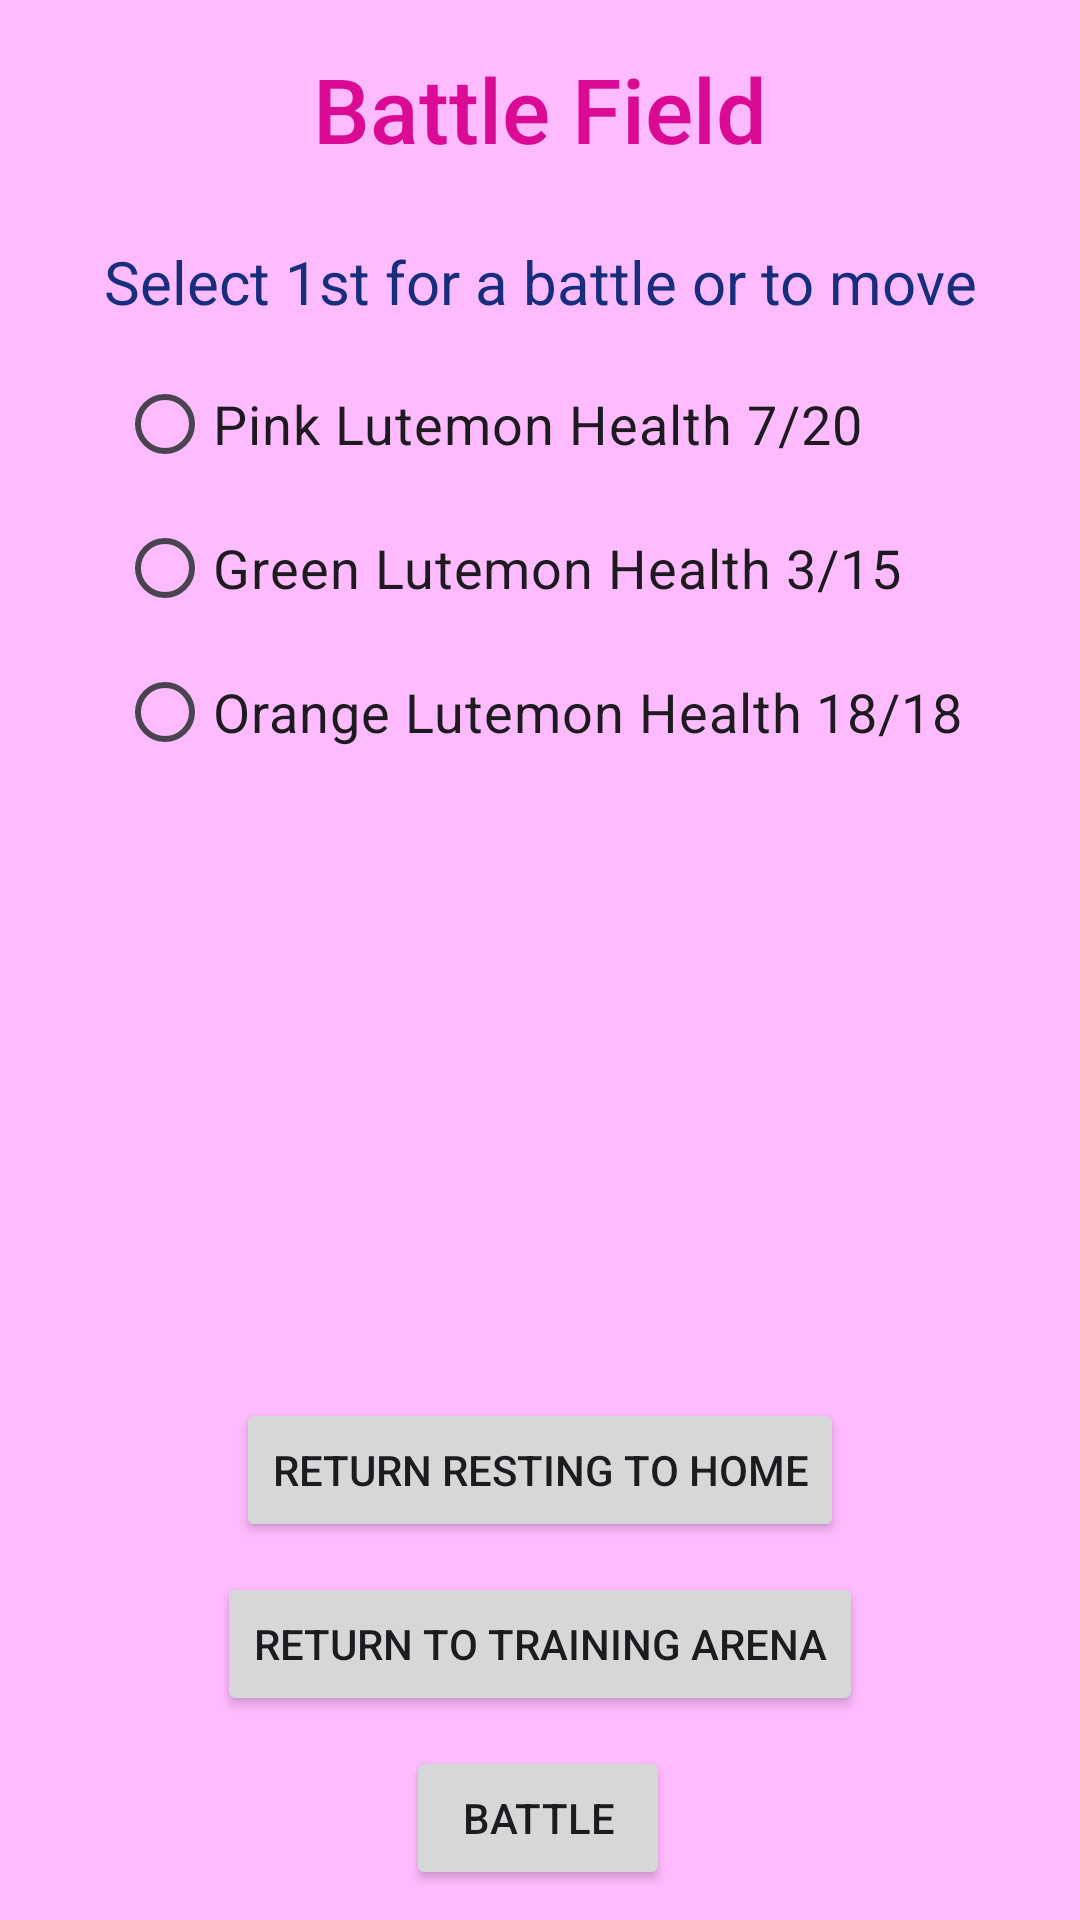

This screen was rendered from an Android layout file. Write that file and the resources it references.
<!-- AndroidManifest.xml: application theme Theme.Lutemon3033v2 -->
<!-- res/layout/fragment_battle.xml -->
<?xml version="1.0" encoding="utf-8"?>
<FrameLayout xmlns:android="http://schemas.android.com/apk/res/android"
    xmlns:app="http://schemas.android.com/apk/res-auto"
    xmlns:tools="http://schemas.android.com/tools"
    android:layout_width="match_parent"
    android:layout_height="match_parent"
    tools:context=".fragments.FragmentBattle"
    android:background="@color/lightpink" >

    <androidx.constraintlayout.widget.ConstraintLayout
        android:id="@+id/constBattle"
        android:layout_width="match_parent"
        android:layout_height="match_parent">


        <TextView
            android:id="@+id/txtBattleHeader"
            android:layout_width="wrap_content"
            android:layout_height="wrap_content"
            android:layout_gravity="top"
            android:layout_marginTop="16dp"
            android:fontFamily="sans-serif-medium"
            android:text="Battle Field"
            android:textColor="@color/mediumpink"
            android:textSize="30sp"
            app:layout_constraintEnd_toEndOf="parent"
            app:layout_constraintStart_toStartOf="parent"
            app:layout_constraintTop_toTopOf="parent" />

        <TextView
            android:id="@+id/txtBattleInfo"
            android:layout_width="wrap_content"
            android:layout_height="wrap_content"
            android:layout_marginTop="24dp"
            android:text="Select 1st for a battle or to move"
            android:textColor="@color/mediumblue"
            android:textSize="20sp"
            app:layout_constraintEnd_toEndOf="parent"
            app:layout_constraintStart_toStartOf="parent"
            app:layout_constraintTop_toBottomOf="@+id/txtBattleHeader" />

        <RadioGroup
            android:id="@+id/radioGroupBattle"
            android:layout_width="wrap_content"
            android:layout_height="wrap_content"
            android:layout_marginTop="10dp"
            app:layout_constraintEnd_toEndOf="parent"
            app:layout_constraintStart_toStartOf="parent"
            app:layout_constraintTop_toBottomOf="@+id/txtBattleInfo">

            <RadioButton
                android:id="@+id/rbBattleLutemon1"
                style="@style/RadioButton"
                android:layout_width="match_parent"
                android:layout_height="wrap_content"
                android:text="Pink Lutemon Health 7/20" />

            <RadioButton
                android:id="@+id/rbBattleLutemon2"
                style="@style/RadioButton"
                android:layout_width="match_parent"
                android:layout_height="wrap_content"
                android:text="Green Lutemon Health 3/15" />

            <RadioButton
                android:id="@+id/rbBattleLutemon3"
                style="@style/RadioButton"
                android:layout_width="match_parent"
                android:layout_height="wrap_content"
                android:text="Orange Lutemon Health 18/18" />
        </RadioGroup>

        <Button
            android:id="@+id/btnReturnResting"
            android:layout_width="wrap_content"
            android:layout_height="wrap_content"
            android:layout_marginBottom="10dp"
            android:text="Return Resting to Home"
            app:layout_constraintBottom_toTopOf="@+id/btnReturnTraining"
            app:layout_constraintEnd_toEndOf="parent"
            app:layout_constraintStart_toStartOf="parent" />

        <Button
            android:id="@+id/btnReturnTraining"
            android:layout_width="wrap_content"
            android:layout_height="wrap_content"
            android:layout_marginBottom="10dp"
            android:text="Return to Training Arena"
            app:layout_constraintBottom_toTopOf="@+id/btnBattle"
            app:layout_constraintEnd_toEndOf="parent"
            app:layout_constraintStart_toStartOf="parent" />

        <Button
            android:id="@+id/btnBattle"
            android:layout_width="wrap_content"
            android:layout_height="wrap_content"
            android:layout_marginBottom="10dp"
            android:text="Battle"
            app:layout_constraintBottom_toBottomOf="parent"
            app:layout_constraintEnd_toEndOf="parent"
            app:layout_constraintHorizontal_bias="0.498"
            app:layout_constraintStart_toStartOf="parent" />

    </androidx.constraintlayout.widget.ConstraintLayout>

</FrameLayout>
<!-- resources referenced by this layout -->
<resources>
  <color name="lightpink">#FFBBFF</color>
  <color name="mediumblue">#FF182E7C</color>
  <color name="mediumpink">#DA0A94</color>
  <style name="RadioButton" parent="TextAppearance.AppCompat">
          <item name="android:textSize">18sp</item>
      </style>
  <style name="Theme.Lutemon3033v2" parent="Base.Theme.Lutemon3033v2" />
  <style name="Base.Theme.Lutemon3033v2" parent="Theme.Material3.DayNight.NoActionBar">
          
          
      </style>
</resources>
